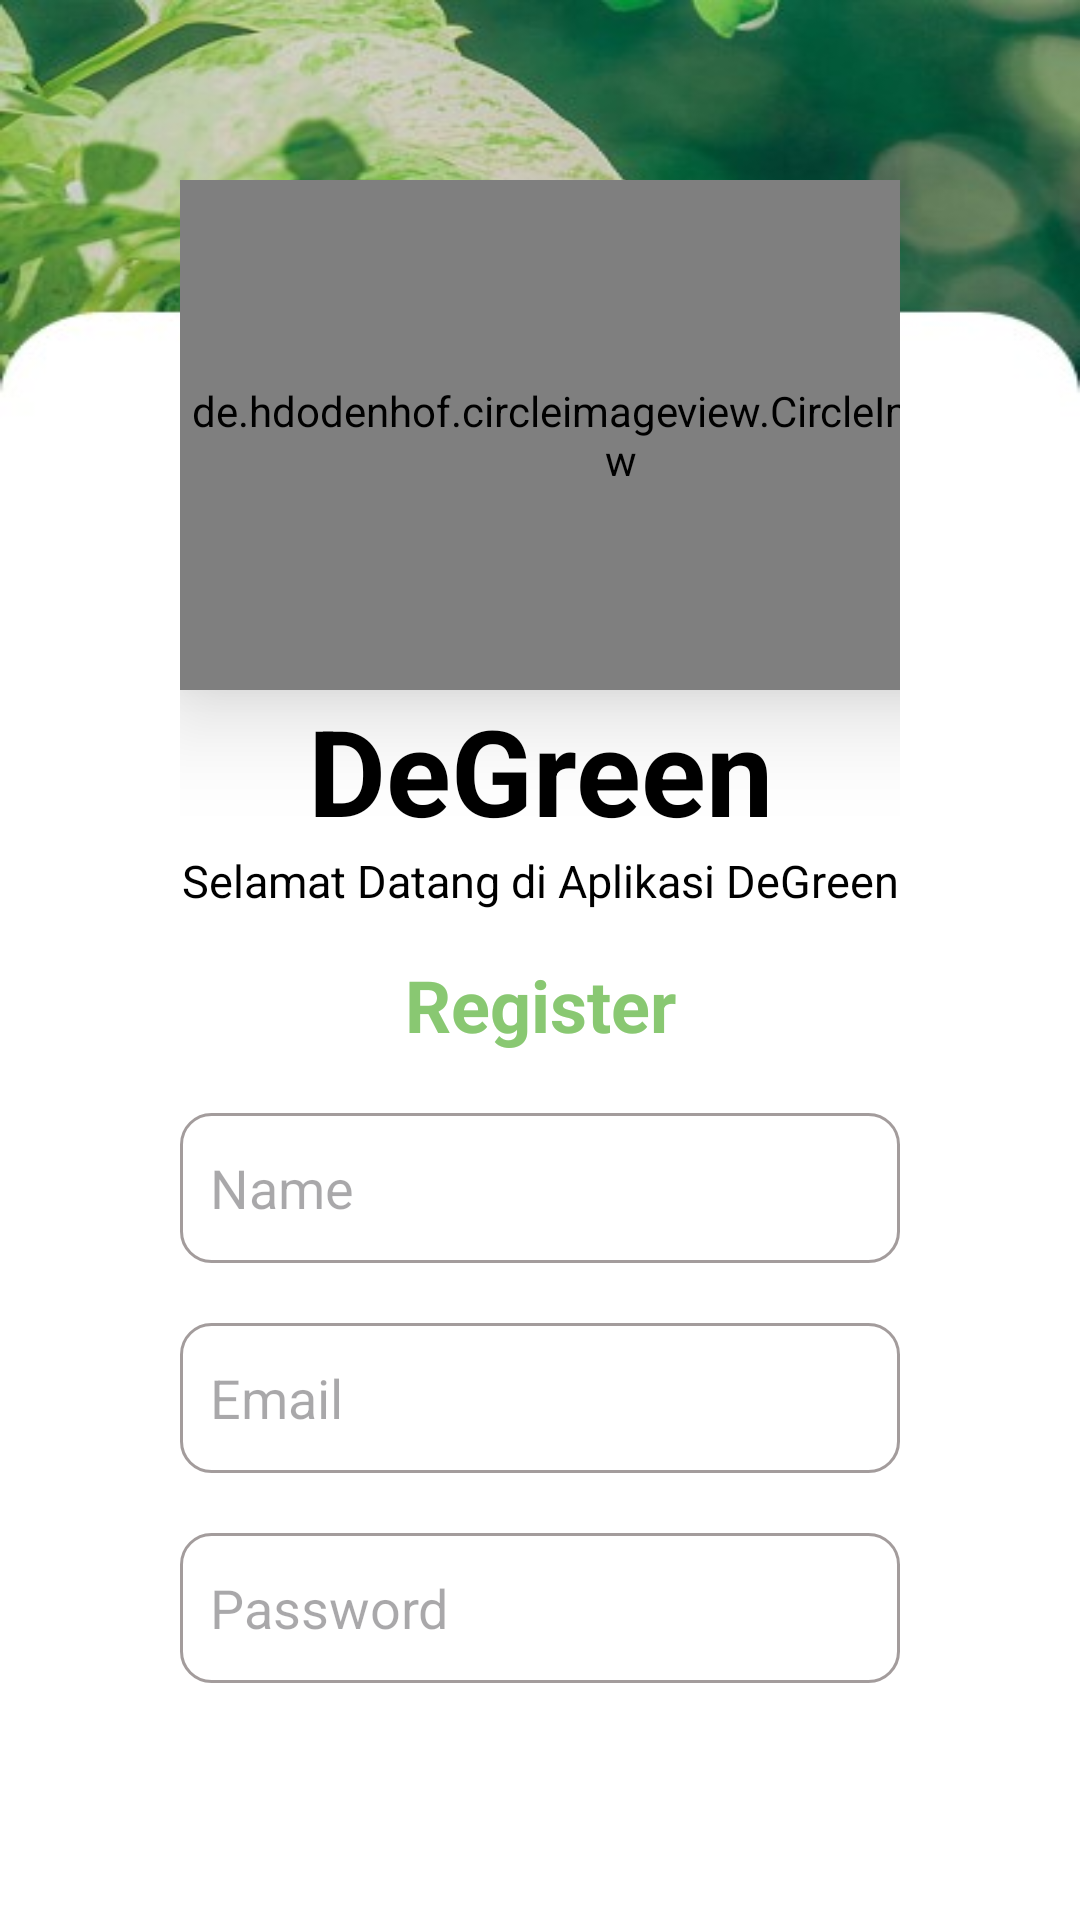

Write the Android layout XML for this screen, with the resource values it uses.
<!-- AndroidManifest.xml: application theme Theme.DeGreen -->
<!-- res/layout/activity_register.xml -->
<?xml version="1.0" encoding="utf-8"?>
<RelativeLayout xmlns:android="http://schemas.android.com/apk/res/android"
    xmlns:app="http://schemas.android.com/apk/res-auto"
    xmlns:tools="http://schemas.android.com/tools"
    android:layout_width="match_parent"
    android:layout_height="match_parent"
    android:padding="30dp"
    android:background="@drawable/background"
    tools:context=".ui.autent.login.LoginActivity">

    <LinearLayout
        android:layout_width="match_parent"
        android:layout_height="wrap_content"
        android:orientation="vertical"
        android:padding="30dp">


        <de.hdodenhof.circleimageview.CircleImageView
            android:id="@+id/logosp"
            android:layout_width="294dp"
            android:layout_height="170dp"
            android:src="@drawable/logo"
            app:layout_constraintBottom_toBottomOf="parent"
            app:layout_constraintEnd_toEndOf="parent"
            app:layout_constraintHorizontal_bias="0.497"
            app:layout_constraintStart_toStartOf="parent"
            app:layout_constraintTop_toTopOf="parent"
            app:layout_constraintVertical_bias="0.333"
            android:elevation="20dp">

        </de.hdodenhof.circleimageview.CircleImageView>

        <TextView
            android:layout_width="match_parent"
            android:layout_height="wrap_content"
            android:text="@string/app_name"
            android:textColor="@color/black"
            android:textSize="40sp"
            android:textStyle="bold"
            android:textAlignment="center"/>

        <TextView
            android:layout_width="match_parent"
            android:layout_height="wrap_content"
            android:text="Selamat Datang di Aplikasi DeGreen"
            android:textColor="@color/black"
            android:textSize="15sp"
            android:textAlignment="center"
            android:layout_marginBottom="15dp"/>

        <TextView
            android:layout_width="match_parent"
            android:layout_height="wrap_content"
            android:layout_gravity="center"
            android:backgroundTint="@color/black"
            android:text="Register"
            android:textAlignment="center"
            android:textColor="@color/green_primary"
            android:textSize="24sp"
            android:textStyle="bold"/>

        <EditText
            android:id="@+id/edt_name_register"
            android:layout_width="match_parent"
            android:layout_height="50dp"
            android:hint="Name"
            android:inputType="textEmailAddress"
            android:background="@drawable/corner"
            android:layout_marginTop="20dp"/>

        <EditText
            android:id="@+id/edt_email_register"
            android:layout_width="match_parent"
            android:layout_height="50dp"
            android:hint="Email"
            android:inputType="textEmailAddress"
            android:background="@drawable/corner"
            android:layout_marginTop="20dp"/>

        <EditText
            android:id="@+id/edt_password_register"
            android:layout_width="match_parent"
            android:layout_height="50dp"
            android:hint="Password"
            android:inputType="textPassword"
            android:background="@drawable/corner"
            android:layout_marginTop="20dp"/>

        <Button
            android:id="@+id/btn_register"
            android:layout_width="match_parent"
            android:layout_height="wrap_content"
            android:layout_marginTop="20dp"
            android:backgroundTint="@color/green_primary"
            android:background="@drawable/corner_button"
            android:text="Register"
            android:elevation="20dp"/>

        <TextView
            android:layout_width="match_parent"
            android:layout_height="wrap_content"
            android:layout_marginTop="5dp"
            android:backgroundTint="@color/black"
            android:text="Already Have Account?"
            android:textAlignment="center" />

        <TextView
            android:id="@+id/tv_to_login"
            android:layout_width="match_parent"
            android:layout_height="wrap_content"
            android:backgroundTint="@color/black"
            android:text="Login Here"
            android:textAlignment="center"
            android:textColor="@color/green_primary"
            android:textStyle="bold" />


    </LinearLayout>

</RelativeLayout>
<!-- resources referenced by this layout -->
<resources>
  <color name="black">#FF000000</color>
  <color name="green_primary">#89C872</color>
  <!-- drawable background: png bitmap (drawable, 121024 bytes) -->
  <!-- drawable corner (drawable) -->
  <?xml version="1.0" encoding="utf-8"?>
  <layer-list xmlns:android="http://schemas.android.com/apk/res/android">
  
      
      <item>
          <shape>
              <corners android:radius="10dp" />
              <solid android:color="@color/white" />
              <stroke
                  android:width="1dp"
                  android:color="@color/abutua" />
              <padding
                  android:left="10dp"
                  android:top="4dp"
                  android:right="10dp"
                  android:bottom="4dp" />
          </shape>
      </item>
  
      
      <item android:top="2dp" android:left="2dp" android:right="2dp" android:bottom="2dp">
          <shape>
              <solid android:color="@color/white" />
          </shape>
      </item>
  
  </layer-list>
  <!-- drawable corner_button (drawable) -->
  <?xml version="1.0" encoding="utf-8"?>
  <shape xmlns:android="http://schemas.android.com/apk/res/android">
      <corners android:radius="50dp" />
      <solid android:color="@color/abu" />
  </shape>
  <!-- drawable logo: png bitmap (drawable, 110804 bytes) -->
  <string name="app_name">DeGreen</string>
  <style name="Theme.DeGreen" parent="Base.Theme.DeGreen" />
  <color name="white">#FFFFFFFF</color>
  <color name="abutua">#A39C9C</color>
  <color name="abu">#EEEBEB</color>
  <style name="Base.Theme.DeGreen" parent="Theme.Material3.DayNight.NoActionBar">
          
          
      </style>
</resources>
